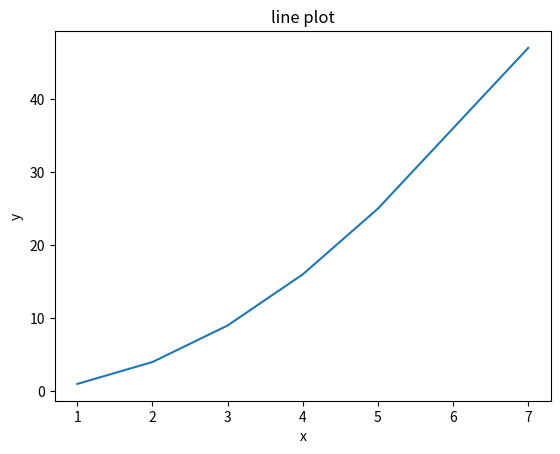

Generate this figure with matplotlib:

import matplotlib.pyplot as plt

x=[1,2,3,4,5,6,7]
y=[1,4,9,16,25,36,47]
plt.plot(x,y)
plt.xlabel('x')
plt.ylabel('y')
plt.title('line plot')
plt.show()